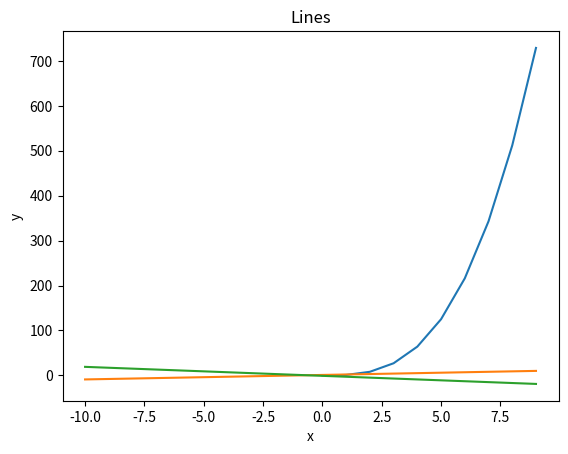

Source code (Python):
# define a function called cuber, it takes in 1 parameter
def cuber(x):
    return x**3

# calls the function cuber using 1 argument
print(f"{cuber(5)=}")
cubes = [cuber(i) for i in range(10)]
cubes

import matplotlib.pyplot as plt

plt.plot(cubes);

# 3 parameters
def my_mean(number1, number2, number3):
    print(f"{number1=}, {number2=}, {number3=}")
    return (number1+number2+number3)/3

# 3 arguments
print(my_mean(1,3,6))
print(my_mean(0,5,4))

double_mean = my_mean(1,2,3)*2
print(double_mean)

def hello(number_of_greetings, name = "buddy", age = 0):
    if float(age) < 0:
        print("Ange en ålder >= 0")
        return

    for i in range(number_of_greetings):
        print(f"Hej {name}, du är {age} år")
    # note no return -> void function

hello(2)

hello(1, "Bella", "1")

hello(1, "Bella", -2 )

# age and name are keyword arguments
# number_of_greetings is a positional argument
hello(1, age = 34,)

def word_counter(text = ""):
    word_list = text.split()
    return len(word_list)

quote = "No I am your father - Luke Skywalker"
word_counter(quote)

def my_mean2(*numbers):
    sum_ = 0
    for number in numbers:
        sum_ += number
    return sum_/len(numbers)

my_mean2(1,2,3,4,5)

cuber = lambda x: x**3

cuber(3)


def draw_lines(x_list, k=1, m=1, title = ""):
    y_list = [k*x+m for x in x_list]

    plt.plot(x_list, y_list)
    plt.xlabel("x")
    plt.ylabel("y")
    plt.title(title)

print(range(-10,10))
x = list(range(-10,10))
print(x)
draw_lines(x, title = "Lines")
draw_lines(x, k=-2, m=-1, title = "Lines")


# TODO find intersection point and plot it